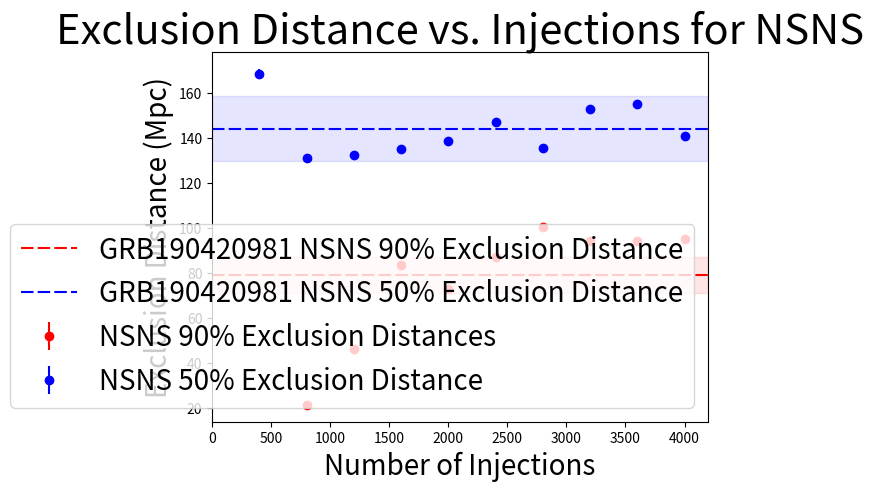
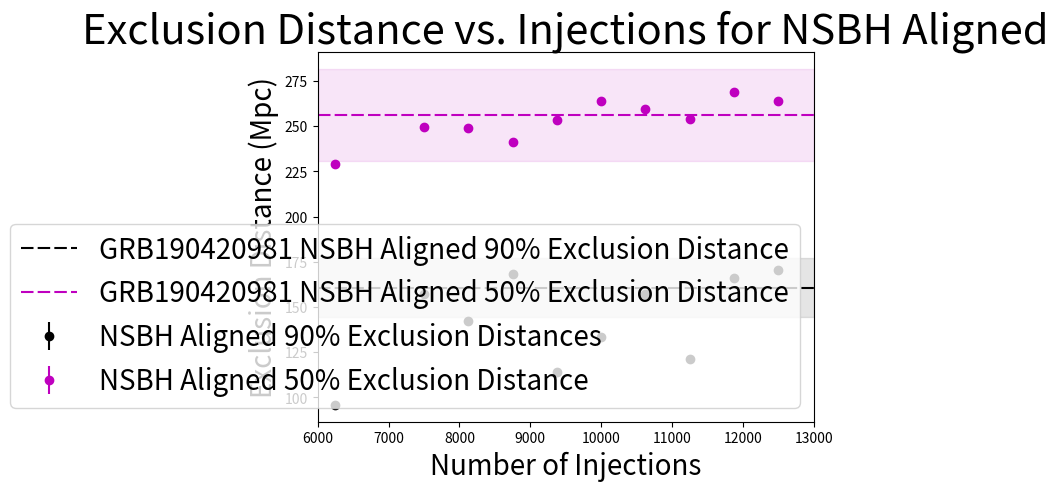
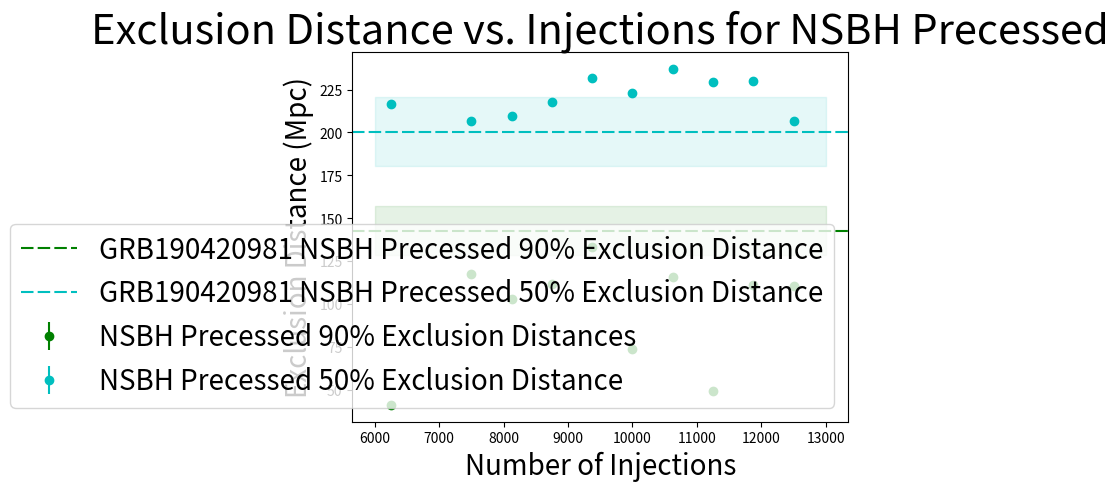

These charts were generated, in order, by the following Python code:
import matplotlib.pyplot as plt
import numpy as np

################## NSNS #####################
# NSNS values 90% Exclusion Distance
injcontrolNSNS_90 = [78.9189782209, 78.9347588971, 79.0624982419, 79.1015907893, 78.8601544349, 78.9680838613]
inj100NSNS_90 = [94.9438081033, 95.2376446743, 94.7819281981, 94.7663454159, 94.8923562341, 95.4277095035]
inj90NSNS_90 = [92.9165926058, 94.3025193943, 94.0469681411, 94.5478369454, 94.3640703452, 94.5839047136]
inj80NSNS_90 = [94.0069271597, 94.2031136452, 93.5605162563, 94.0053867499, 94.2461926244, 94.346149776]
inj70NSNS_90 = [100.434236299, 100.585763286, 100.129131498, 100.142645371, 100.448732085, 100.025351176]
inj60NSNS_90 = [87.0269604652, 86.9341466085, 87.1095673338, 87.1081618228, 87.1429810745, 87.0062476161]
inj50NSNS_90 = [72.9300087041, 72.7428773732, 73.0010302719, 72.8377582871, 72.5678715571, 72.6968309418]
inj40NSNS_90 = [84.5630374059, 83.5577502632, 83.7293114455, 83.6737690712, 83.3168917721, 83.0745571151]
inj30NSNS_90 = [45.6759170704, 46.1483939185, 46.3503417378, 46.5123626662, 46.5367393911, 47.1773016398]
inj20NSNS_90 = [21.7569936113, 21.7243006899, 21.72824956, 21.6071384198, 21.5124136015, 21.5534630033]

# NSNS values 50% Exclusion Distance
injcontrolNSNS_50 = [144.196384024, 143.53257576, 143.955000619, 143.929941906, 143.854410956, 143.668717867]
inj100NSNS_50 = [140.746955652, 140.852561997, 140.613756358, 140.253626339, 140.595961996, 140.433665792]
inj90NSNS_50 = [154.547375392, 154.419120006, 155.558067461, 154.898771144, 155.561762223, 155.626543739]
inj80NSNS_50 = [152.568418535, 152.687889745, 152.680025048, 153.09578581, 152.358705009, 152.691744584]
inj70NSNS_50 = [134.897211186, 134.909775946, 135.34890953, 135.852284649, 135.351269819, 134.992696178]
inj60NSNS_50 = [147.028421516, 146.951405519, 147.002903404, 146.690418345, 147.40972375, 147.273277901]
inj50NSNS_50 = [137.995878226, 138.630390394, 138.747549894, 138.533578744, 138.453785474, 138.467605938]
inj40NSNS_50 = [134.707229672, 134.695638869, 134.705626548, 134.863320032, 135.080932747, 134.732276292]
inj30NSNS_50 = [132.090838733, 132.332561132, 132.061494494, 132.116456628, 132.511220957, 132.375702208]
inj20NSNS_50 = [131.005586137, 130.889204683, 130.838763353, 130.842364151, 130.753977592, 130.608941518]
inj10NSNS_50 = [169.164853127, 172.803736053, 167.152872584, 166.230209599, 167.708701474, 167.319411121]


############## NSBH Align ###################
# NSBH Align values 90% Exclusion Distance
injcontrolNSBHAlign_90 = [160.86881326, 160.68696424, 160.960200364, 160.573390316, 161.185777892, 160.2643286]
inj100NSBHAlign_90 = [170.546104743, 170.693962943, 170.767397277, 170.625265781, 170.715042494, 170.81619003]
inj95NSBHAlign_90 = [166.591174158, 166.091603646, 166.359440313, 166.128574857, 166.119115893, 166.125553561]
inj90NSBHAlign_90 = [121.317462921, 121.414330282, 121.230589511, 121.638331433, 121.475590308, 120.958011617]
inj85NSBHAlign_90 = [156.709190679, 157.053546857, 157.466613771, 157.033615861, 156.446903864, 157.235943722]
inj80NSBHAlign_90 = [134.3886325, 133.735584967, 133.840012002, 132.995695628, 133.294492079, 133.460211603]
inj75NSBHAlign_90 = [114.140237297, 114.166683341, 114.141612019, 114.102475657, 114.743108379, 114.11919726]
inj70NSBHAlign_90 = [168.358604117, 168.346301326, 168.28775431, 168.31662285, 168.255323875, 168.591390597]
inj65NSBHAlign_90 = [141.907273216, 142.415684391, 142.139697006, 141.774343112, 142.014776864, 142.313758361]
inj60NSBHAlign_90 = [157.429672296, 157.575053542, 156.689224179, 156.875195586, 157.219274753, 157.205556119]
inj55NSBHAlign_90 = []
inj50NSBHAlign_90 = [95.9897934818, 95.991710212, 96.0710748837, 96.0876973685, 96.1263858524, 96.0416594833]

# NSBH Align values 50% Exclusion Distance
injcontrolNSBHAlign_50 = [255.465800518, 256.188320438, 256.354669215, 256.196380005, 255.597874487, 256.673287845]
inj100NSBHAlign_50 = [263.771339203, 263.829231385, 263.608903423, 263.925529938, 263.754612308, 264.327239833]
inj95NSBHAlign_50 = [269.319731386, 269.441853121, 268.694646179, 269.110023808, 268.531815415, 268.681358188]
inj90NSBHAlign_50 = [253.67608349, 253.869224331, 253.332072341, 253.970907972, 253.927776798, 253.288728357]
inj85NSBHAlign_50 = [259.407024144, 259.606025422, 259.341036459, 259.692875034, 259.502456784, 259.365432203]
inj80NSBHAlign_50 = [264.545677791, 263.460035374, 263.033317078, 263.842930221, 264.636577087, 263.497175047]
inj75NSBHAlign_50 = [253.866551685, 253.448838673, 252.419096833, 253.430877641, 253.475991818, 253.556063152]
inj70NSBHAlign_50 = [241.0425643, 241.405041037, 241.151984904, 241.328950835, 241.316205913, 241.261647237]
inj65NSBHAlign_50 = [249.133777533, 248.774567077, 249.261592959, 248.972028909, 248.748127528, 249.382974208]
inj60NSBHAlign_50 = [248.80917153, 249.706502398, 249.395092323, 249.181214875, 248.914051105, 249.268473867]
inj55NSBHAlign_50 = []
inj50NSBHAlign_50 = [228.976784795, 229.204054574, 228.881380385, 229.427981036, 229.093677321, 229.081976188]


############## NSBH Precess #################
# NSBH Precess values 90% Exclusion Distance
injcontrolNSBHPrecess_90 = [143.153572038, 142.534796467, 143.069365793, 142.528709605, 142.734505243, 143.05024251]
inj100NSBHPrecess_90 = [110.674653605, 110.482226622, 110.708038496, 110.582831001, 110.128173993, 110.740310794]
inj95NSBHPrecess_90 = [115.137747459, 114.44096906, 109.410922495, 109.715321309, 109.617922471, 109.388621958]
inj90NSBHPrecess_90 = [49.2944921555, 49.5644721691, 49.3362856761, 49.6773247507, 49.5398661328, 49.5240325102]
inj85NSBHPrecess_90 = [115.712311069, 115.737523699, 115.923619243, 116.113475158, 115.875926262, 116.055555176]
inj80NSBHPrecess_90 = [73.4678799491, 73.6016576262, 73.480217801, 73.6684552412, 73.717399801, 73.6591445504]
inj75NSBHPrecess_90 = [132.319632063, 134.972218812, 132.847411902, 132.95587726, 132.815854872, 132.761058784]
inj70NSBHPrecess_90 = [111.750086406, 112.607375163, 111.085905848, 111.001119869, 112.762547703, 111.694401821]
inj65NSBHPrecess_90 = [102.799582707, 102.818548177, 102.504357699, 102.636198195, 102.901005601, 103.198587757]
inj60NSBHPrecess_90 = [117.463282587, 117.173727313, 117.44886845, 117.353896649, 117.533948566, 117.867635299]
inj55NSBHPrecess_90 = []
inj50NSBHPrecess_90 = [41.4477585094, 41.5584046895, 41.4561050812, 41.3990758685, 41.583526891, 41.4832734575]

# NSBH Precess values 50% Exclusion Distance
injcontrolNSBHPrecess_50 = [200.264134725, 200.455270271, 200.469943686, 200.560334116, 200.723492269, 200.114008841]
inj100NSBHPrecess_50 = [206.764778991, 206.550112434, 206.56373623, 206.411632091, 206.564207116, 206.733428984]
inj95NSBHPrecess_50 = [230.217143222, 229.95352822, 229.635230369, 230.013637882, 230.146358413, 229.997410035]
inj90NSBHPrecess_50 = [229.076115063, 229.824143363, 229.485469227, 229.290808875, 230.254034613, 229.110928524]
inj85NSBHPrecess_50 = [237.428890094, 237.167405732, 236.493366616, 236.457322927, 236.405691677, 236.420163565]
inj80NSBHPrecess_50 = [223.51161644, 222.69842809, 223.40982496, 223.016935308, 222.828368896, 223.178595771]
inj75NSBHPrecess_50 = [231.947970648, 231.942876541, 231.767103927, 231.659578728, 232.517420501, 232.058782819]
inj70NSBHPrecess_50 = [219.475721679, 216.816784008, 216.908322284, 217.019302192, 219.275759198, 218.069638064]
inj65NSBHPrecess_50 = [208.875462535, 209.951957656, 210.732083491, 210.213960886, 209.144535521, 208.812319468]
inj60NSBHPrecess_50 = [206.818873182, 206.376572899, 206.493992063, 206.767272214, 206.392497512, 206.77742594]
inj55NSBHPrecess_50 = []
inj50NSBHPrecess_50 = [216.431939253, 216.100003704, 215.894891021, 216.838876715, 216.141174189, 216.749881009]

############### Injections ################
nsnsInj = 4000
nsbhAlignInj = 12500
nsbhPrecessInj = 12500

################ Plotting #################
nsns_90_mean = [np.mean(inj100NSNS_90), np.mean(inj90NSNS_90), np.mean(inj80NSNS_90), np.mean(inj70NSNS_90), np.mean(inj60NSNS_90), np.mean(inj50NSNS_90), np.mean(inj40NSNS_90), np.mean(inj30NSNS_90), np.mean(inj20NSNS_90)]
nsns_90_std = [np.std(inj100NSNS_90), np.std(inj90NSNS_90), np.std(inj80NSNS_90), np.std(inj70NSNS_90), np.std(inj60NSNS_90), np.std(inj50NSNS_90), np.std(inj40NSNS_90), np.std(inj30NSNS_90), np.std(inj20NSNS_90)]
nsnsNumInj_90 = [1*nsnsInj, 0.9*nsnsInj, 0.8*nsnsInj, 0.7*nsnsInj, 0.6*nsnsInj, 0.5*nsnsInj, 0.4*nsnsInj, 0.3*nsnsInj, 0.2*nsnsInj]
nsns_50_mean = [np.mean(inj100NSNS_50), np.mean(inj90NSNS_50), np.mean(inj80NSNS_50), np.mean(inj70NSNS_50), np.mean(inj60NSNS_50), np.mean(inj50NSNS_50), np.mean(inj40NSNS_50), np.mean(inj30NSNS_50), np.mean(inj20NSNS_50), np.mean(inj10NSNS_50)]
nsns_50_std = [np.std(inj100NSNS_50), np.std(inj90NSNS_50), np.std(inj80NSNS_50), np.std(inj70NSNS_50), np.std(inj60NSNS_50), np.std(inj50NSNS_50), np.std(inj40NSNS_50), np.std(inj30NSNS_50), np.std(inj20NSNS_50), np.std(inj10NSNS_50)]
nsnsNumInj_50 = [1*nsnsInj, 0.9*nsnsInj, 0.8*nsnsInj, 0.7*nsnsInj, 0.6*nsnsInj, 0.5*nsnsInj, 0.4*nsnsInj, 0.3*nsnsInj, 0.2*nsnsInj, 0.1*nsnsInj]

nsbhAlign_90_mean = [np.mean(inj100NSBHAlign_90), np.mean(inj95NSBHAlign_90), np.mean(inj90NSBHAlign_90), np.mean(inj85NSBHAlign_90), np.mean(inj80NSBHAlign_90), np.mean(inj75NSBHAlign_90), np.mean(inj70NSBHAlign_90), np.mean(inj65NSBHAlign_90), np.mean(inj60NSBHAlign_90), np.mean(inj50NSBHAlign_90)]
nsbhAlign_90_std = [np.std(inj100NSBHAlign_90), np.std(inj95NSBHAlign_90), np.std(inj90NSBHAlign_90), np.std(inj85NSBHAlign_90), np.std(inj80NSBHAlign_90), np.std(inj75NSBHAlign_90), np.std(inj70NSBHAlign_90), np.std(inj65NSBHAlign_90), np.std(inj60NSBHAlign_90), np.std(inj50NSBHAlign_90)]
nsbhAlign_50_mean = [np.mean(inj100NSBHAlign_50), np.mean(inj95NSBHAlign_50), np.mean(inj90NSBHAlign_50), np.mean(inj85NSBHAlign_50), np.mean(inj80NSBHAlign_50), np.mean(inj75NSBHAlign_50), np.mean(inj70NSBHAlign_50), np.mean(inj65NSBHAlign_50), np.mean(inj60NSBHAlign_50), np.mean(inj50NSBHAlign_50)]
nsbhAlign_50_std = [np.std(inj100NSBHAlign_50), np.std(inj95NSBHAlign_50), np.std(inj90NSBHAlign_50), np.std(inj85NSBHAlign_50), np.std(inj80NSBHAlign_50), np.std(inj75NSBHAlign_50), np.std(inj70NSBHAlign_50), np.std(inj65NSBHAlign_50), np.std(inj60NSBHAlign_50), np.std(inj50NSBHAlign_50)]
nsbhAlignNumInj = [1*nsbhAlignInj, 0.95*nsbhAlignInj, 0.9*nsbhAlignInj, 0.85*nsbhAlignInj, 0.8*nsbhAlignInj, 0.75*nsbhAlignInj, 0.7*nsbhAlignInj, 0.65*nsbhAlignInj, 0.6*nsbhAlignInj, 0.5*nsbhAlignInj]

nsbhPrecess_90_mean = [np.mean(inj100NSBHPrecess_90), np.mean(inj95NSBHPrecess_90), np.mean(inj90NSBHPrecess_90), np.mean(inj85NSBHPrecess_90), np.mean(inj80NSBHPrecess_90), np.mean(inj75NSBHPrecess_90), np.mean(inj70NSBHPrecess_90), np.mean(inj65NSBHPrecess_90), np.mean(inj60NSBHPrecess_90), np.mean(inj50NSBHPrecess_90)]
nsbhPrecess_90_std = [np.std(inj100NSBHPrecess_90), np.std(inj95NSBHPrecess_90), np.std(inj90NSBHPrecess_90), np.std(inj85NSBHPrecess_90), np.std(inj80NSBHPrecess_90), np.std(inj75NSBHPrecess_90), np.std(inj70NSBHPrecess_90), np.std(inj65NSBHPrecess_90), np.std(inj60NSBHPrecess_90), np.std(inj50NSBHPrecess_90)]
nsbhPrecess_50_mean = [np.mean(inj100NSBHPrecess_50), np.mean(inj95NSBHPrecess_50), np.mean(inj90NSBHPrecess_50), np.mean(inj85NSBHPrecess_50), np.mean(inj80NSBHPrecess_50), np.mean(inj75NSBHPrecess_50), np.mean(inj70NSBHPrecess_50), np.mean(inj65NSBHPrecess_50), np.mean(inj60NSBHPrecess_50), np.mean(inj50NSBHPrecess_50)]
nsbhPrecess_50_std = [np.std(inj100NSBHPrecess_50), np.std(inj95NSBHPrecess_50), np.std(inj90NSBHPrecess_50), np.std(inj85NSBHPrecess_50), np.std(inj80NSBHPrecess_50), np.std(inj75NSBHPrecess_50), np.std(inj70NSBHPrecess_50), np.std(inj65NSBHPrecess_50), np.std(inj60NSBHPrecess_50), np.std(inj50NSBHPrecess_50)]
nsbhPrecessNumInj = [1*nsbhPrecessInj, 0.95*nsbhPrecessInj, 0.9*nsbhPrecessInj, 0.85*nsbhPrecessInj, 0.8*nsbhPrecessInj, 0.75*nsbhPrecessInj, 0.7*nsbhPrecessInj, 0.65*nsbhPrecessInj, 0.6*nsbhPrecessInj, 0.5*nsbhPrecessInj]

# NSNS Plot
x1 = [0,4200]
figNSNS=plt.figure()
axNSNS=figNSNS.gca()

axNSNS.errorbar(nsnsNumInj_90, nsns_90_mean, yerr=nsns_90_std, fmt='o', color='r', label='NSNS 90% Exclusion Distances')
line90 = axNSNS.axhline(np.mean(injcontrolNSNS_90), dashes=[6,2], label='GRB190420981 NSNS 90% Exclusion Distance', color='r')
axNSNS.fill_between(x1, 0.1*np.mean(injcontrolNSNS_90)+np.mean(injcontrolNSNS_90), np.mean(injcontrolNSNS_90) - 0.1*np.mean(injcontrolNSNS_90), alpha=0.1, color='r')

axNSNS.errorbar(nsnsNumInj_50, nsns_50_mean, yerr=nsns_50_std, fmt='o', color='b', label='NSNS 50% Exclusion Distance')
line50 = axNSNS.axhline(np.mean(injcontrolNSNS_50), dashes=[6,2], label='GRB190420981 NSNS 50% Exclusion Distance', color='b')
axNSNS.fill_between(x1, 0.1*np.mean(injcontrolNSNS_50)+np.mean(injcontrolNSNS_50), np.mean(injcontrolNSNS_50) - 0.1*np.mean(injcontrolNSNS_50), alpha=0.1, color='b')

axNSNS.set_xlabel('Number of Injections', fontsize=20)
axNSNS.set_ylabel('Exclusion Distance (Mpc)', fontsize=20)
axNSNS.set_title('Exclusion Distance vs. Injections for NSNS', fontsize=30)
axNSNS.legend(loc='lower right', prop={'size':20})
axNSNS.set_xlim(0,4200)

#NSBHAlign Plot
x2 = [6000,13000]
figNSBHAlign=plt.figure()
axNSBHAlign=figNSBHAlign.gca()

axNSBHAlign.errorbar(nsbhAlignNumInj, nsbhAlign_90_mean, yerr=nsbhAlign_90_std, fmt='o', color='k', label='NSBH Aligned 90% Exclusion Distances')
line90 = axNSBHAlign.axhline(np.mean(injcontrolNSBHAlign_90), dashes=[6,2], label='GRB190420981 NSBH Aligned 90% Exclusion Distance', color='k')
axNSBHAlign.fill_between(x2, 0.1*np.mean(injcontrolNSBHAlign_90)+np.mean(injcontrolNSBHAlign_90), np.mean(injcontrolNSBHAlign_90) - 0.1*np.mean(injcontrolNSBHAlign_90), alpha=0.1, color='k')

axNSBHAlign.errorbar(nsbhAlignNumInj, nsbhAlign_50_mean, yerr=nsbhAlign_50_std, fmt='o', color='m', label='NSBH Aligned 50% Exclusion Distance')
line50 = axNSBHAlign.axhline(np.mean(injcontrolNSBHAlign_50), dashes=[6,2], label='GRB190420981 NSBH Aligned 50% Exclusion Distance', color='m')
axNSBHAlign.fill_between(x2, 0.1*np.mean(injcontrolNSBHAlign_50)+np.mean(injcontrolNSBHAlign_50), np.mean(injcontrolNSBHAlign_50) - 0.1*np.mean(injcontrolNSBHAlign_50), alpha=0.1, color='m')

axNSBHAlign.set_xlabel('Number of Injections', fontsize=20)
axNSBHAlign.set_ylabel('Exclusion Distance (Mpc)', fontsize=20)
axNSBHAlign.set_title('Exclusion Distance vs. Injections for NSBH Aligned', fontsize=30)
axNSBHAlign.legend(loc='lower right', prop={'size':20})
axNSBHAlign.set_xlim(6000,13000)

#NSBHPrecess Plot
figNSBHPrecess=plt.figure()
axNSBHPrecess=figNSBHPrecess.gca()

axNSBHPrecess.errorbar(nsbhPrecessNumInj, nsbhPrecess_90_mean, yerr=nsbhPrecess_90_std, fmt='o', color='g', label='NSBH Precessed 90% Exclusion Distances')
line90 = axNSBHPrecess.axhline(np.mean(injcontrolNSBHPrecess_90), dashes=[6,2], label='GRB190420981 NSBH Precessed 90% Exclusion Distance', color='g')
axNSBHPrecess.fill_between(x2, 0.1*np.mean(injcontrolNSBHPrecess_90)+np.mean(injcontrolNSBHPrecess_90), np.mean(injcontrolNSBHPrecess_90) - 0.1*np.mean(injcontrolNSBHPrecess_90), alpha=0.1, color='g')

axNSBHPrecess.errorbar(nsbhPrecessNumInj, nsbhPrecess_50_mean, yerr=nsbhPrecess_50_std, fmt='o', color='c', label='NSBH Precessed 50% Exclusion Distance')
line50 = axNSBHPrecess.axhline(np.mean(injcontrolNSBHPrecess_50), dashes=[6,2], label='GRB190420981 NSBH Precessed 50% Exclusion Distance', color='c')
axNSBHPrecess.fill_between(x2, 0.1*np.mean(injcontrolNSBHPrecess_50)+np.mean(injcontrolNSBHPrecess_50), np.mean(injcontrolNSBHPrecess_50) - 0.1*np.mean(injcontrolNSBHPrecess_50), alpha=0.1, color='c')

axNSBHPrecess.set_xlabel('Number of Injections', fontsize=20)
axNSBHPrecess.set_ylabel('Exclusion Distance (Mpc)', fontsize=20)
axNSBHPrecess.set_title('Exclusion Distance vs. Injections for NSBH Precessed', fontsize=30)
axNSBHPrecess.legend(loc='lower right', prop={'size':20})

# Show Plots
plt.show()